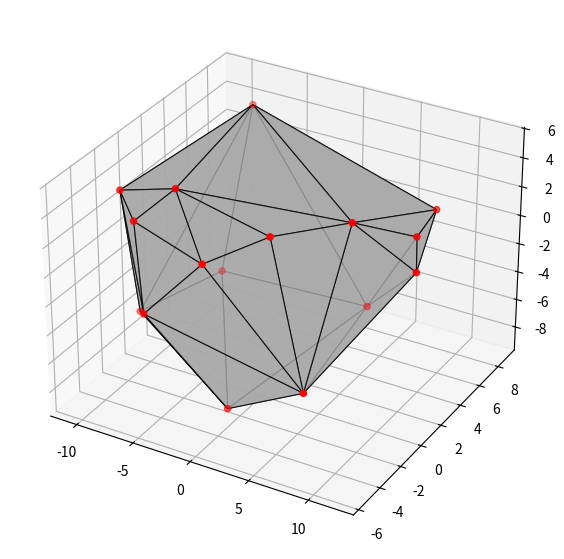

Generate this figure with matplotlib:
import numpy as np
import matplotlib.pyplot as plt
from scipy.spatial import ConvexHull
from mpl_toolkits.mplot3d.art3d import Poly3DCollection


def generate_granite_aggregate(sieve_min, sieve_max, num_points=None, seed=None):
    """
    Generates a single sharp, cube-based granite aggregate calibrated to pass
    through a square sieve size between sieve_min and sieve_max.
    """
    if seed is not None:
        np.random.seed(seed)

    sieve_target_size = np.random.uniform(sieve_min, sieve_max)

    length = 1.6
    depth = 1.0
    height = 1.0

    bounding_x = (-length / 2, length / 2)
    bounding_y = (-depth / 2, depth / 2)
    bounding_z = (-height / 2, height / 2)

    # Generate raw random points within the cubic bounding boxes
    x_pts = np.random.uniform(bounding_x[0], bounding_x[1], num_points)
    y_pts = np.random.uniform(bounding_y[0], bounding_y[1], num_points)
    z_pts = np.random.uniform(bounding_z[0], bounding_z[1], num_points)


    convex_hull_cloud = np.column_stack((x_pts, y_pts, z_pts))

    # Build the initial convex hull to measure current width
    initial_hull = ConvexHull(convex_hull_cloud)
    vertices = convex_hull_cloud[initial_hull.vertices]

    # Measure the current width along the Y-axis
    current_width = np.max(vertices[:, 1]) - np.min(vertices[:, 1])

    # Strict local scaling to match the sieve target size
    scale_factor = sieve_target_size / current_width

    # Center the particle around (0,0,0) and scale everything linearly
    center = np.mean(vertices, axis=0)
    final_points = (convex_hull_cloud - center) * scale_factor

    # Build the final perfectly scaled hull
    final_hull = ConvexHull(final_points)
    final_vertices = final_points[final_hull.vertices]

    return final_points, final_hull, final_vertices, sieve_target_size



# Call the function with local parameters
points, hull, vertices, target_size = generate_granite_aggregate(
    sieve_min=11.8,
    sieve_max=16.0,
    num_points=25,
    seed=None
)

# Measure final dimensions for verification
final_x_size = np.max(vertices[:, 0]) - np.min(vertices[:, 0])
final_y_size = np.max(vertices[:, 1]) - np.min(vertices[:, 1])
final_z_size = np.max(vertices[:, 2]) - np.min(vertices[:, 2])
true_3d_diagonal = np.max(np.linalg.norm(vertices[:, None, :] - vertices[None, :, :], axis=-1))


# Setup 3D Plot
fig = plt.figure(figsize=(8, 7))
ax = fig.add_subplot(111, projection='3d')

# Gather triangular faces
faces = [points[simplex] for simplex in hull.simplices]
poly3d = Poly3DCollection(faces, alpha=0.8, facecolor='darkgray', edgecolor='black', linewidths=0.8)
ax.add_collection3d(poly3d)

# Draw corner points
ax.scatter(vertices[:, 0], vertices[:, 1], vertices[:, 2], color='red', s=20)

plt.show()
